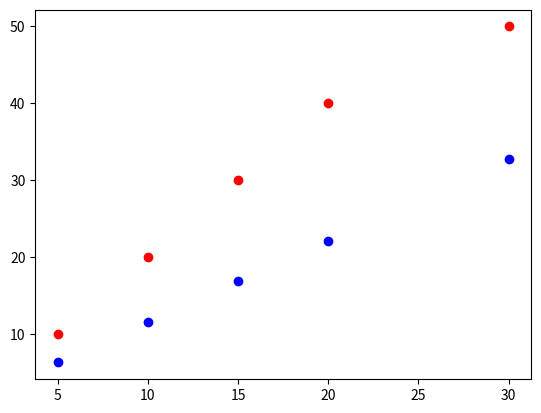

Python code for this plot:
import matplotlib.pyplot as plt

class LinearRegression():
    def __init__(self):
        self.learning_rate = 0.0001
        self.actual_values_x = [5, 10, 15, 20, 30]
        self.actual_values_y = [10, 20, 30, 40, 50]
        self.list_of_predictions = [0, 5, 9, 4, 3]
        self.m = 1
        self.b = 1

    def mean_squared_error(self):
        error = 0 
        for index, value in enumerate(self.list_of_predictions):
            error += (self.actual_values_y[index] - value) ** 2
        error /= len(self.actual_values_y)
        print(f"My Mean Squared Error: {error}")
    
    def calculate_slope(self):
        new_m = 0
        for index, value in enumerate(self.actual_values_x):
            new_m += self.actual_values_x[index] * (self.actual_values_y[index] - self.m * self.actual_values_x[index] + self.b)
        new_m *= -2/len(self.actual_values_x)
        return new_m
    
    def calculate_intercept(self):
        new_b = 0 
        for index, value in enumerate(self.actual_values_x):
            new_b += self.actual_values_y[index] - (self.m * self.actual_values_x[index] + self.b)
        new_b *= -2/len(self.actual_values_x)
        return new_b

    def generate_resulting_list(self):
        y = 0
        final_predictions = []
        m, b = self.optimize_regression_line()
        print(m, b)
        for item in self.actual_values_x:
            y = m * item + b
            final_predictions.append(y)
        return final_predictions

    def optimize_regression_line(self):
        while True: 
            self.m -= self.learning_rate * self.calculate_slope()
            temp_m = self.m
            self.b -= self.learning_rate * self.calculate_intercept()
            temp_b = self.b
            # if temp_m <= self.m or temp_b <= self.b:
            #     self.m = temp_m 
            #     self.b = temp_b
            #     return self.m, self.b 
            convergence_threshold = 0.0001
            if abs(temp_m - self.m) < convergence_threshold and abs(temp_b - self.b) < convergence_threshold:
                self.m = temp_m
                self.b = temp_b
                return self.m, self.b

    def create_regression_plot(self):
        plt.scatter(self.actual_values_x, self.actual_values_y, color="red")
        pred_list = self.generate_resulting_list()
        plt.scatter(self.actual_values_x, pred_list, color="blue")
        plt.show()

linear_model = LinearRegression()
linear_model.create_regression_plot()